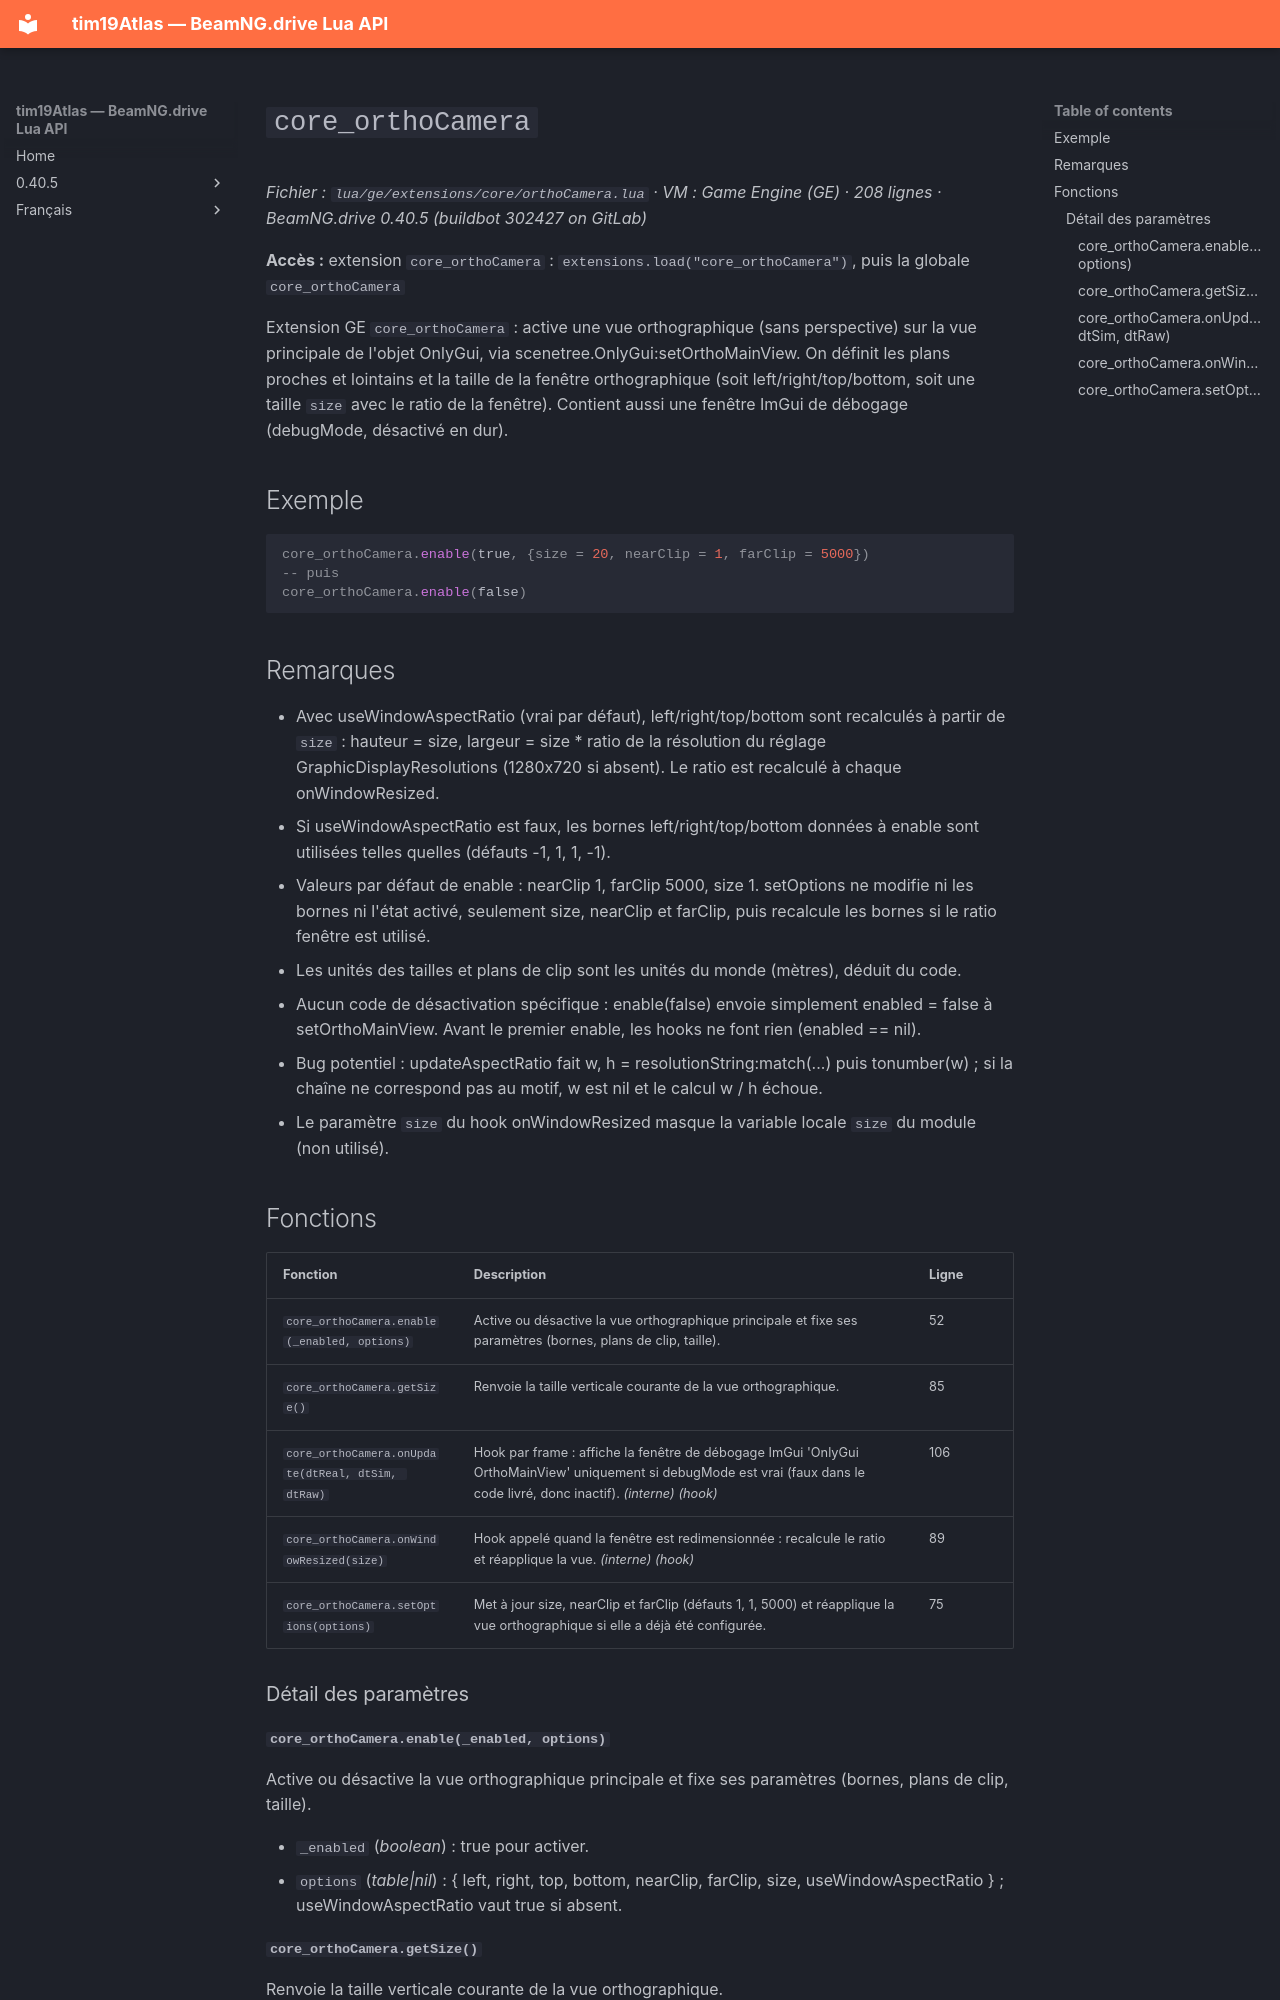

repository: Tim0219800/beamng-lua-atlas · page: fr/0.40.5/ge/extensions/core/orthoCamera.html · generator: mkdocs

# `core_orthoCamera`

*Fichier : `lua/ge/extensions/core/orthoCamera.lua` · VM : Game Engine (GE) · 208 lignes · BeamNG.drive 0.40.5 (buildbot 302427 on GitLab)*

**Accès :** extension `core_orthoCamera` : `extensions.load("core_orthoCamera")`, puis la globale `core_orthoCamera`

Extension GE `core_orthoCamera` : active une vue orthographique (sans perspective) sur la vue principale de l'objet OnlyGui, via scenetree.OnlyGui:setOrthoMainView. On définit les plans proches et lointains et la taille de la fenêtre orthographique (soit left/right/top/bottom, soit une taille `size` avec le ratio de la fenêtre). Contient aussi une fenêtre ImGui de débogage (debugMode, désactivé en dur).

## Exemple

```lua
core_orthoCamera.enable(true, {size = 20, nearClip = 1, farClip = 5000})
-- puis
core_orthoCamera.enable(false)
```

## Remarques

- Avec useWindowAspectRatio (vrai par défaut), left/right/top/bottom sont recalculés à partir de `size` : hauteur = size, largeur = size * ratio de la résolution du réglage GraphicDisplayResolutions (1280x720 si absent). Le ratio est recalculé à chaque onWindowResized.
- Si useWindowAspectRatio est faux, les bornes left/right/top/bottom données à enable sont utilisées telles quelles (défauts -1, 1, 1, -1).
- Valeurs par défaut de enable : nearClip 1, farClip 5000, size 1. setOptions ne modifie ni les bornes ni l'état activé, seulement size, nearClip et farClip, puis recalcule les bornes si le ratio fenêtre est utilisé.
- Les unités des tailles et plans de clip sont les unités du monde (mètres), déduit du code.
- Aucun code de désactivation spécifique : enable(false) envoie simplement enabled = false à setOrthoMainView. Avant le premier enable, les hooks ne font rien (enabled == nil).
- Bug potentiel : updateAspectRatio fait w, h = resolutionString:match(...) puis tonumber(w) ; si la chaîne ne correspond pas au motif, w est nil et le calcul w / h échoue.
- Le paramètre `size` du hook onWindowResized masque la variable locale `size` du module (non utilisé).

## Fonctions

| Fonction | Description | Ligne |
|---|---|---|
| `core_orthoCamera.enable(_enabled, options)` | Active ou désactive la vue orthographique principale et fixe ses paramètres (bornes, plans de clip, taille). | 52 |
| `core_orthoCamera.getSize()` | Renvoie la taille verticale courante de la vue orthographique. | 85 |
| `core_orthoCamera.onUpdate(dtReal, dtSim, dtRaw)` | Hook par frame : affiche la fenêtre de débogage ImGui 'OnlyGui OrthoMainView' uniquement si debugMode est vrai (faux dans le code livré, donc inactif). *(interne)* *(hook)* | 106 |
| `core_orthoCamera.onWindowResized(size)` | Hook appelé quand la fenêtre est redimensionnée : recalcule le ratio et réapplique la vue. *(interne)* *(hook)* | 89 |
| `core_orthoCamera.setOptions(options)` | Met à jour size, nearClip et farClip (défauts 1, 1, 5000) et réapplique la vue orthographique si elle a déjà été configurée. | 75 |

### Détail des paramètres
